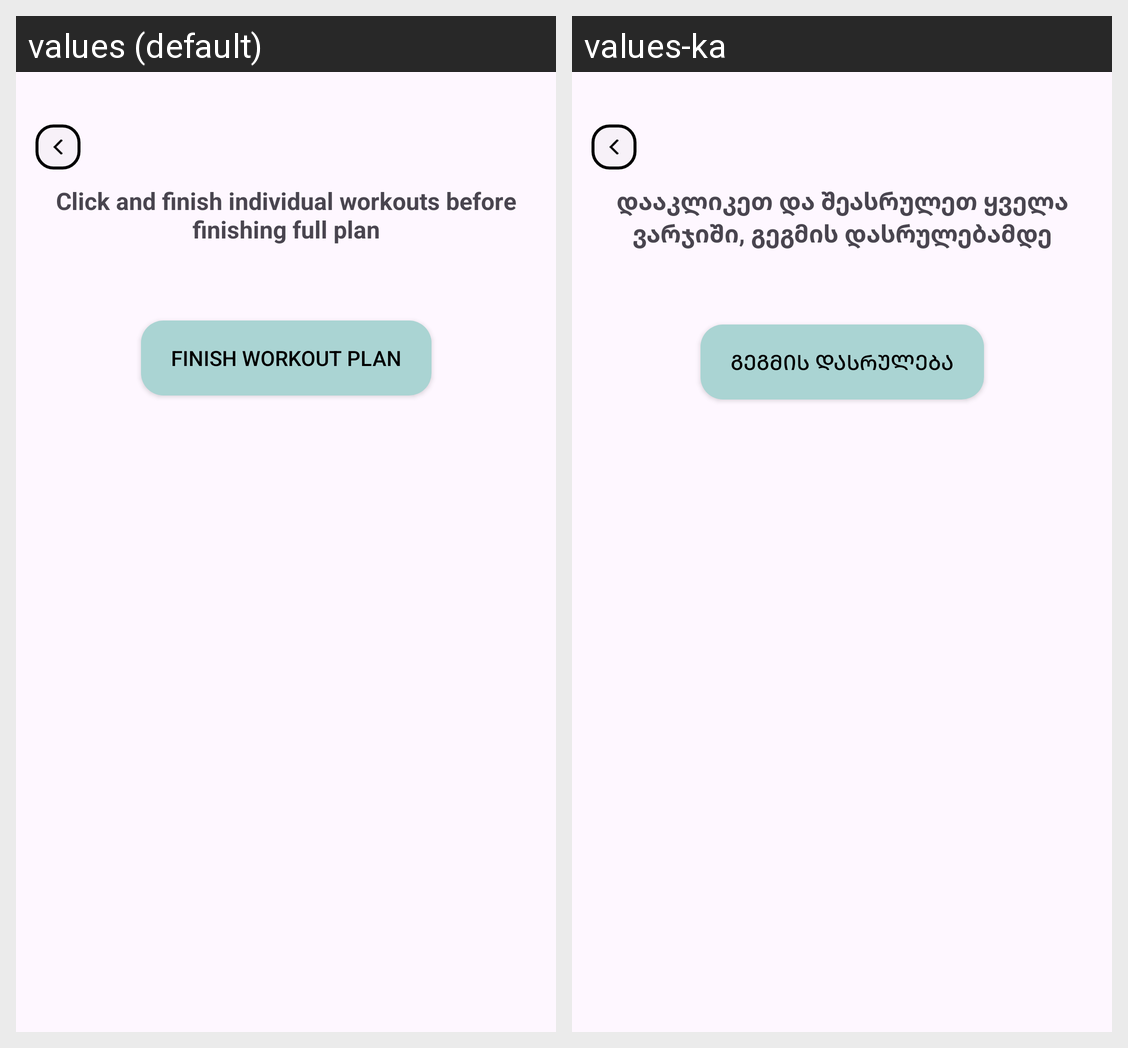

Locale-by-locale string values for the Android screen shown in this grid:
Android screen res/layout/fragment_workout.xml rendered under 2 locales, left to right: values (default), values-ka. Device: Nexus 5 (rendered at 1080×1920; each locale shown at half size, 540×960, under a caption strip naming it); theme Theme.AndroidMidTerm.
Strings drawn on this screen, with the default value and each locale's value (text and hints the layout hard-codes, and strings that could not be matched under every locale, appear in the picture but are not listed):

click_and_finish_individual_workouts_before_finishing_full_plan
  values: Click and finish individual workouts before finishing full plan
  values-ka: დააკლიკეთ და შეასრულეთ ყველა ვარჯიში, გეგმის დასრულებამდე

finish_workout
  values: Finish Workout plan
  values-ka: გეგმის დასრულება
